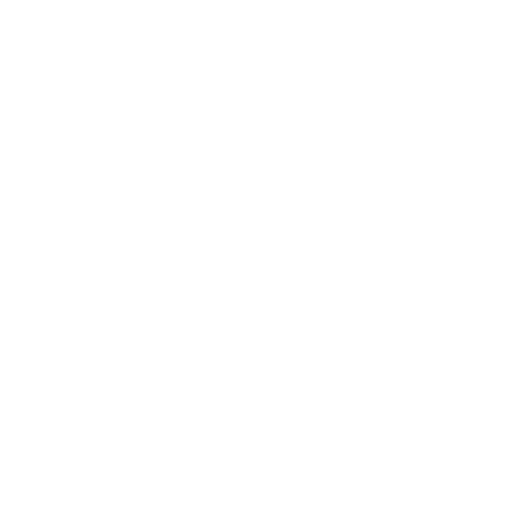
t = 0.00 s
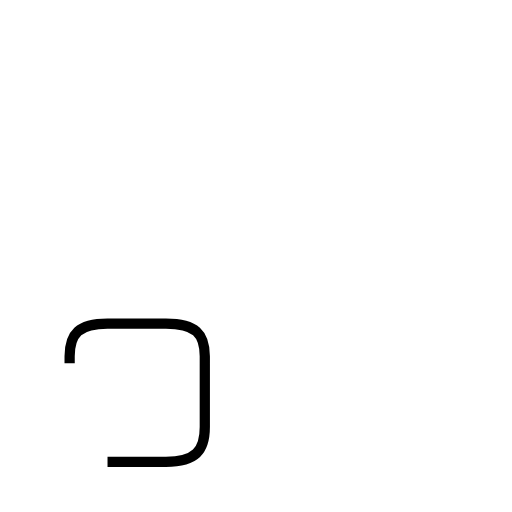
t = 1.09 s
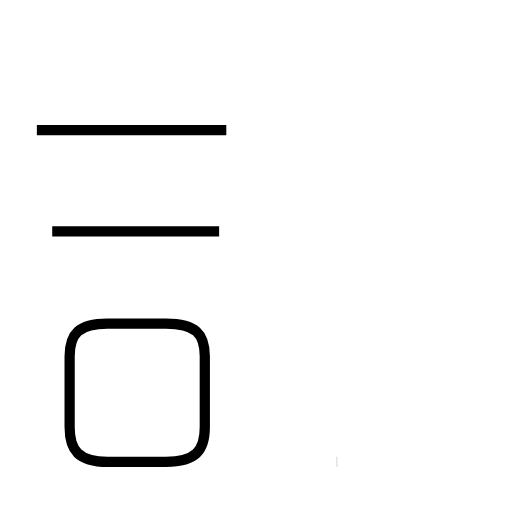
t = 2.50 s
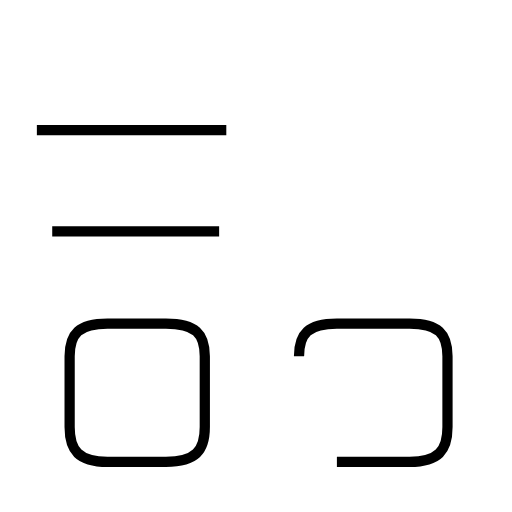
t = 3.65 s
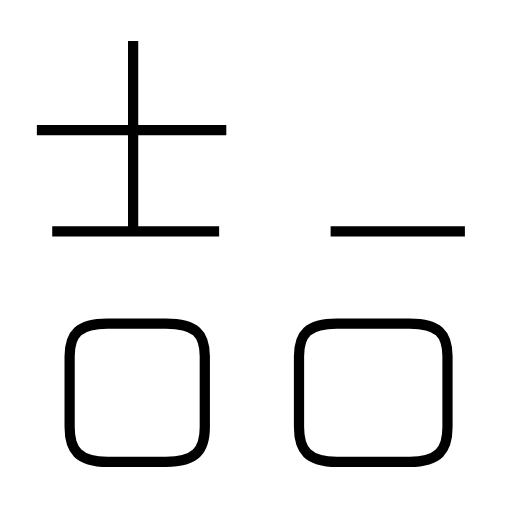
t = 4.98 s
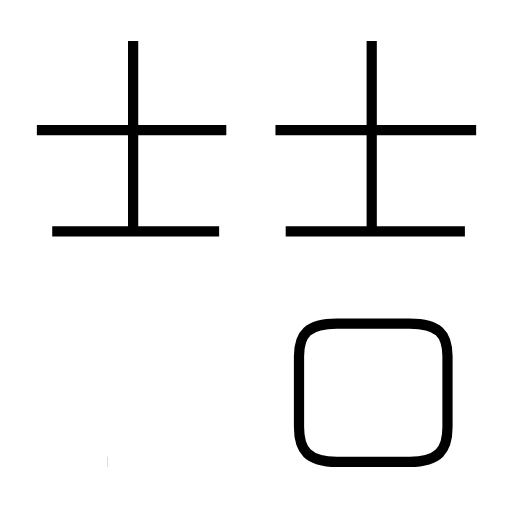
t = 6.26 s

The animated SVG that drew these frames (rendered in a browser with its animation timeline set to each time). Animation: 8 SMIL elements (animate=8); one cycle of 6.26 s.

<?xml version='1.0' encoding='utf-8'?>
<svg viewBox="0.0 -6.0 50.0 50.0" version="1.1" xmlns="http://www.w3.org/2000/svg"><rect x="-1000" y="-1000" width="2000" height="2000" stroke="white" fill="white" /><g style="fill:none;stroke:#000000;stroke-width:1"><path d="M 10.5 1.1 L 16.2 1.1 C 19.1 1.1 20.0 0.0 20.0 -2.3 L 20.0 -9.2 C 20.0 -11.4 19.1 -12.4 16.2 -12.4 L 10.5 -12.4 C 7.7 -12.4 6.8 -11.4 6.8 -9.2 L 6.8 -2.3 C 6.8 0.0 7.7 1.1 10.5 1.1 Z " transform="translate(0.0 38.0)" stroke-dasharray="48.48365703724522" stroke-dashoffset="48.48365703724522"><animate attributeName="stroke-dashoffset" from="48.48365703724522" to="0" dur="1.4545097111173566s" begin="0s; anim_end.end" fill="freeze" id="anim0" /></path><path d="M 21.4 -21.4 L 5.1 -21.4 " transform="translate(0.0 38.0)" stroke-dasharray="16.299999999999997" stroke-dashoffset="16.299999999999997"><animate attributeName="stroke-dashoffset" from="16.299999999999997" to="0" dur="0.4889999999999999s" begin="anim0.end" fill="freeze" id="anim1" /></path><path d="M 22.1 -31.3 L 3.6 -31.3 " transform="translate(0.0 38.0)" stroke-dasharray="18.5" stroke-dashoffset="18.5"><animate attributeName="stroke-dashoffset" from="18.5" to="0" dur="0.5549999999999999s" begin="anim1.end" fill="freeze" id="anim2" /></path><path d="M 32.9 1.1 L 40.0 1.1 C 42.8 1.1 43.7 0.0 43.7 -2.3 L 43.7 -9.2 C 43.7 -11.4 42.8 -12.4 40.0 -12.4 L 32.9 -12.4 C 30.1 -12.4 29.2 -11.4 29.2 -9.2 L 29.2 -2.3 C 29.2 0.0 30.1 1.1 32.9 1.1 Z " transform="translate(0.0 38.0)" stroke-dasharray="51.103402606019905" stroke-dashoffset="51.103402606019905"><animate attributeName="stroke-dashoffset" from="51.103402606019905" to="0" dur="1.533102078180597s" begin="anim2.end" fill="freeze" id="anim3" /></path><path d="M 13.0 -21.4 L 13.0 -40.0 " transform="translate(0.0 38.0)" stroke-dasharray="18.6" stroke-dashoffset="18.6"><animate attributeName="stroke-dashoffset" from="18.6" to="0" dur="0.558s" begin="anim3.end" fill="freeze" id="anim4" /></path><path d="M 45.4 -21.4 L 27.9 -21.4 " transform="translate(0.0 38.0)" stroke-dasharray="17.5" stroke-dashoffset="17.5"><animate attributeName="stroke-dashoffset" from="17.5" to="0" dur="0.525s" begin="anim4.end" fill="freeze" id="anim5" /></path><path d="M 36.3 -21.4 L 36.3 -40.0 " transform="translate(0.0 38.0)" stroke-dasharray="18.6" stroke-dashoffset="18.6"><animate attributeName="stroke-dashoffset" from="18.6" to="0" dur="0.558s" begin="anim5.end" fill="freeze" id="anim6" /></path><path d="M 46.5 -31.3 L 26.9 -31.3" transform="translate(0.0 38.0)" stroke-dasharray="19.6" stroke-dashoffset="19.6"><animate attributeName="stroke-dashoffset" from="19.6" to="0" dur="0.588s" begin="anim6.end" fill="freeze" id="anim_end" /></path></g></svg>
